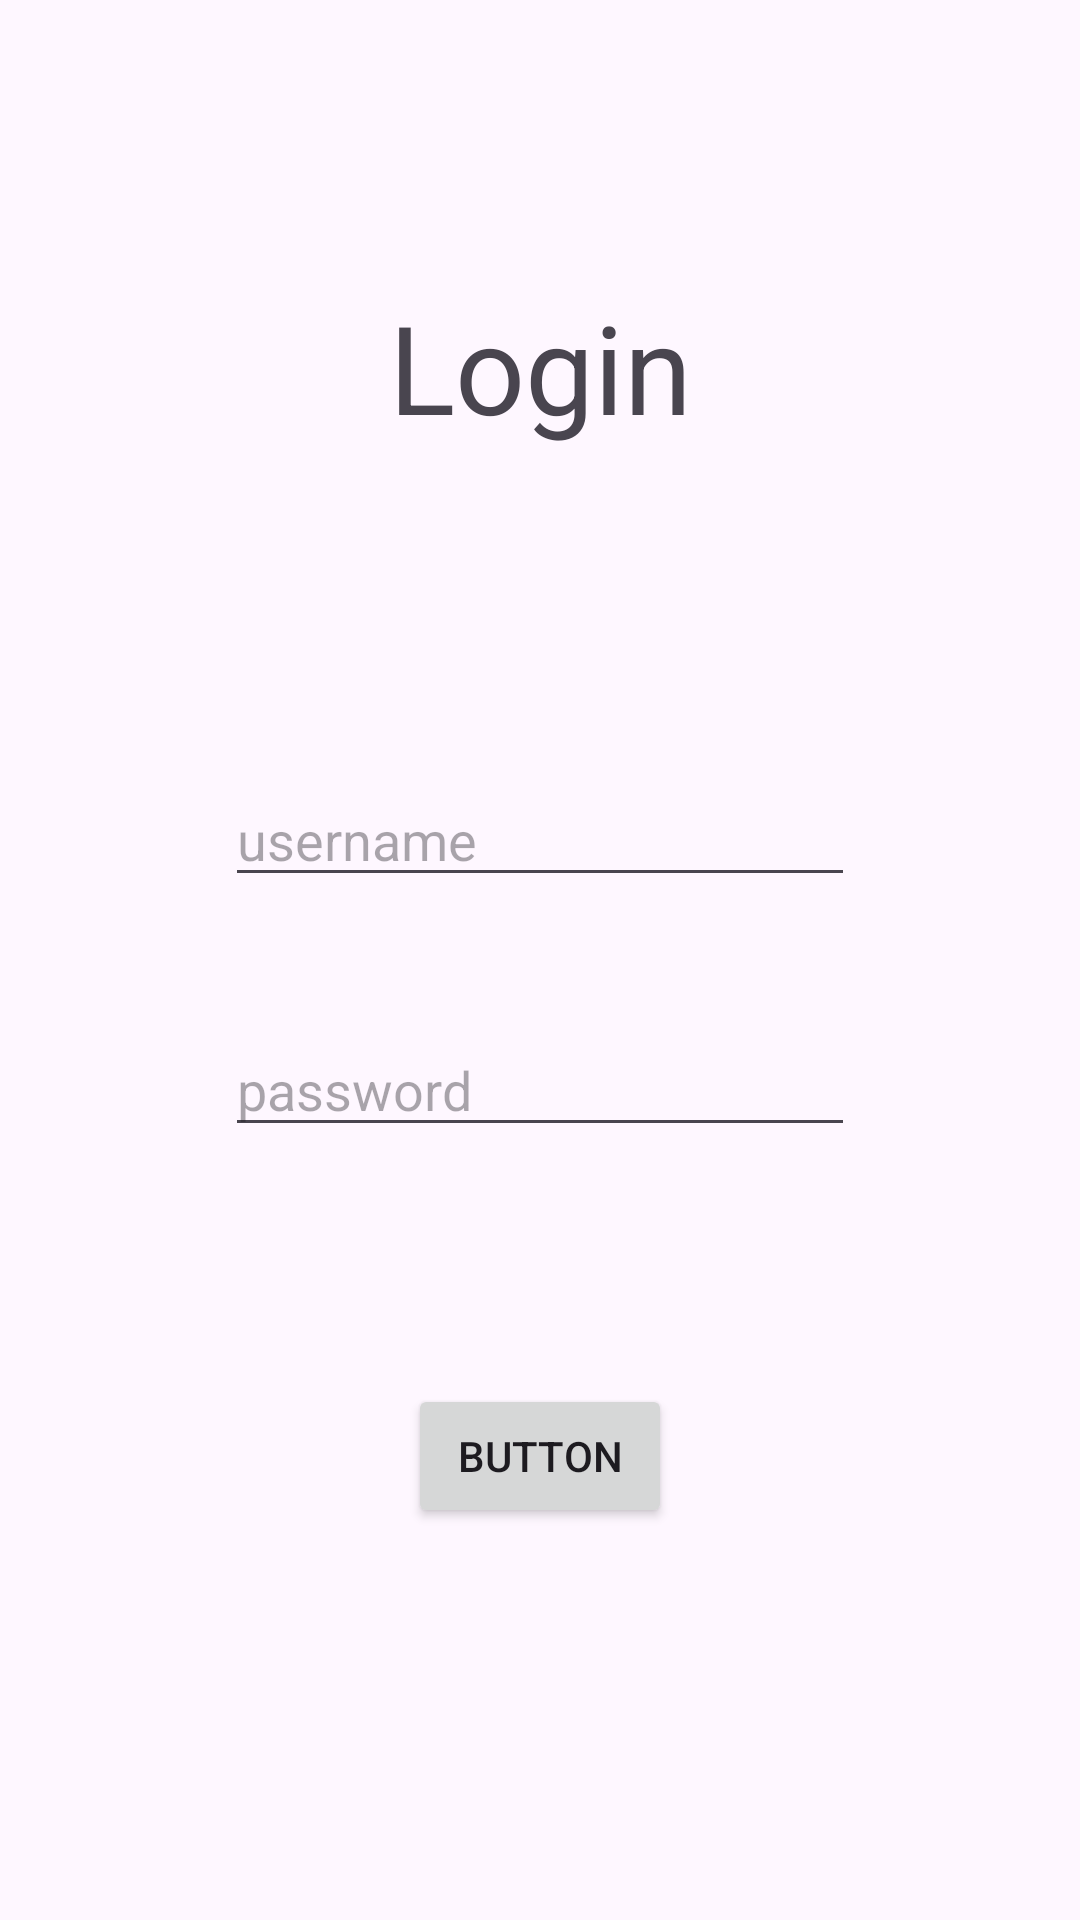

This screen was rendered from an Android layout file. Write that file and the resources it references.
<!-- AndroidManifest.xml: application theme Theme.AndroidPrefsLogin -->
<!-- res/layout/activity_main.xml -->
<?xml version="1.0" encoding="utf-8"?>
<androidx.constraintlayout.widget.ConstraintLayout xmlns:android="http://schemas.android.com/apk/res/android"
    xmlns:app="http://schemas.android.com/apk/res-auto"
    xmlns:tools="http://schemas.android.com/tools"
    android:id="@+id/main"
    android:layout_width="match_parent"
    android:layout_height="match_parent"
    tools:context=".MainActivity">

    <TextView
        android:id="@+id/textView"
        android:layout_width="wrap_content"
        android:layout_height="wrap_content"
        android:layout_marginTop="95dp"
        android:text="Login"
        android:textSize="41sp"
        app:layout_constraintEnd_toEndOf="parent"
        app:layout_constraintHorizontal_bias="0.5"
        app:layout_constraintStart_toStartOf="parent"
        app:layout_constraintTop_toTopOf="parent" />

    <EditText
        android:id="@+id/editTextUsername"
        android:layout_width="wrap_content"
        android:layout_height="wrap_content"
        android:layout_marginTop="108dp"
        android:ems="10"
        android:hint="username"
        android:inputType="text"
        app:layout_constraintEnd_toEndOf="parent"
        app:layout_constraintHorizontal_bias="0.5"
        app:layout_constraintStart_toStartOf="parent"
        app:layout_constraintTop_toBottomOf="@+id/textView" />

    <EditText
        android:id="@+id/editTextPassword"
        android:layout_width="wrap_content"
        android:layout_height="wrap_content"
        android:layout_marginTop="42dp"
        android:ems="10"
        android:hint="password"
        android:inputType="textPassword"
        app:layout_constraintEnd_toEndOf="parent"
        app:layout_constraintHorizontal_bias="0.5"
        app:layout_constraintStart_toStartOf="parent"
        app:layout_constraintTop_toBottomOf="@+id/editTextUsername" />

    <Button
        android:id="@+id/btn_login"
        android:layout_width="wrap_content"
        android:layout_height="wrap_content"
        android:layout_marginTop="79dp"
        android:text="Button"
        app:layout_constraintEnd_toEndOf="parent"
        app:layout_constraintHorizontal_bias="0.5"
        app:layout_constraintStart_toStartOf="parent"
        app:layout_constraintTop_toBottomOf="@+id/editTextPassword" />

</androidx.constraintlayout.widget.ConstraintLayout>
<!-- resources referenced by this layout -->
<resources>
  <style name="Theme.AndroidPrefsLogin" parent="Base.Theme.AndroidPrefsLogin" />
  <style name="Base.Theme.AndroidPrefsLogin" parent="Theme.Material3.DayNight.NoActionBar">
          
          
      </style>
</resources>
